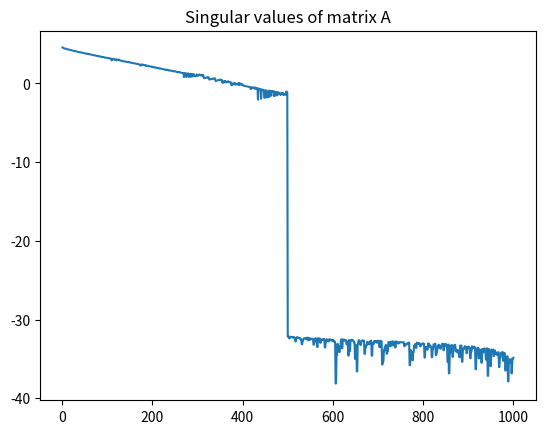
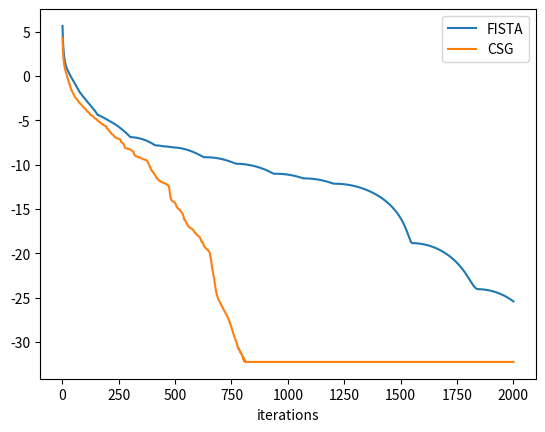

The matplotlib source for these figures, in order:
import numpy as np
import matplotlib.pyplot as plt
from math import sqrt


class Prob:

    '''
    A class describing a linear inverse problem b = A*x,
    and some routines used by optimization algorithms minimizing
         ||A x - b||^2 + beta*||x||_1
    The matrix A is built to be ill-conditioned : A = vals*vects
    
    Attributes
    ----------
    
    NVAR: integer
        Second dimension of matrix "A" (eg. 1000).
    NSPACE: integer
        Dimension of the observation vector "b" (eg. 500), and first dimension of matrix "A".
    L: float
        Lipschitz constant of the data fidelity term (i.e largest singular value of A)
    b: numpy array
        Observation vector
    beta: float
        the weight of L1 regularization parameters
    vects : numpy array
        Vectors characterizing matrix "A"
    vals: numpy array
        Values characterizing matric "A"
    
    Methods
    --------
    
    error_Qgradient: computes the quadratic part of the gradient
    error_gradient_Q: computes the whole gradient
    forth_back: computes q(p) = A^T A p
    line_search: Line search to determine the gradient step in conjugate gradient
    '''

    def __init__(self, beta=None, alpha=None):
        '''
        Creates a  matrix "A" with tunable condition number,
        and an observation vector "b".
        
        Parameters
        ----------
    
        param beta: float
            the weight of L1 regularization parameters
        param alpha: float
            parameter tuning the condition number of the matrix A
        '''
        self.NVAR = 1000
        self.NSPACE = 500
        vects = np.zeros([self.NVAR, self.NSPACE], "d")
        for i in range(self.NVAR):
            vects[i] = np.random.random(self.NSPACE)
            vects[i] /= np.sqrt((vects[i] * vects[i]).sum())
            vects[i] -= vects[i].mean()
        vals = np.zeros(self.NSPACE, "d")
        eig = 1.0
        for i in range(self.NSPACE):
            vals[i] = eig
            eig *= alpha
        self.vals = np.sqrt(vals)
        vals2 = vals
        A = np.dot(vals2 * vects, vects.T)
        evals2 = np.linalg.eigvals(A).real
        
        plt.figure()
        plt.plot((np.arange(len(evals2)) + 1), np.log(abs(evals2)))
        plt.title("Singular values of matrix A")
        plt.show()
        
        self.vects = vects
        self.L = evals2.max()
        
        xrandom = np.random.random(self.NVAR)
        xrandom -= xrandom.mean()
        self.b = self.vals * np.dot(self.vects.T, xrandom)
        self.beta = beta

    def error_gradient_Q(self, x, M=None):
        '''
        calculate the (opposite of the) whole gradient : quadratic part + beta*sign(x)
        '''
        if M is not None:
            x = x * M
        error = -self.b + self.vals * np.dot(self.vects.T, x)
        err = (error*error).sum()/2.0 + self.beta * (np.abs(x)).sum()
        Qgrad = np.dot(self.vects, self.vals*error)  # A^T (A x - b)
        grad = Qgrad + self.beta * (np.sign(x))         # A^T (A x - b) + beta*sign(x)
        if M is not None:
            grad = grad * M
            Qgrad = Qgrad * M
        return err, grad, Qgrad

    def error_Qgradient(self, x, M=None):
        '''
        returns only the (opposite of the) quadratic part of the gradient
        '''
        if M is not None:
            x = x * M
        error = -self.b + self.vals * np.dot(self.vects.T, x)
        err = (error * error).sum()/2.0 + self.beta * (np.abs(x)).sum()
        grad = np.dot(self.vects, self.vals * error)
        if M is not None:
            grad = grad * M
        return err, grad

    def forth_back(self, p, M=None):
        '''
        Computes q = A^T * A * p
        '''
        if M is not None:
            p = p * M
        error = self.vals * np.dot(self.vects.T, p)
        grad = np.dot(self.vects, self.vals * error)
        if M is not None:
            grad = grad * M
        return grad

    def line_search(self, grad, Qgrad, p, K, x, M=None):
        '''
        Line search to determine the gradient step,
        using secant method and interval bissection.
        '''
        if M is None:
            M = 1
        speed0 = -(grad*p).sum()
        speed0_q = -(Qgrad*p).sum()
        d_0 = -speed0  # derivee le long de p initial
        dQ_0 = -speed0_q   # partie quadratique de cette derivee

        step = 1.2 * speed0/K
        d = dQ_0 + K * step + self.beta * (np.sign((x + step * p) * M) * M * p).sum()
        al = 0.0
        ah = step
        fp_l = d_0
        fp_h = d

        alphaold = -1
        alpha = (al * fp_h - ah * fp_l)/(fp_h - fp_l)  # secant method
        
        for iter in range(4000):
            if ((abs(ah) + abs(al)) == 0 or abs((ah - al)/(abs(ah) + abs(al))) < 1.2e-7):
                break
            if (abs((alpha + alphaold) == 0 or (alpha - alphaold)/(alpha + alphaold)) < 1.2e-7):
                break
            dQ = dQ_0 + alpha * K
            d = dQ + self.beta * (np.sign((x + alpha * p) * M) * M * p).sum()

            if (abs(d) > min(abs(fp_l), abs(fp_h))/2.0):
                alphadev = (al + ah)/2.0
                dQ_dev = dQ_0 + alphadev * K
                d_dev = dQ_dev + self.beta*(np.sign((x + alphadev * p) * M) * M * p).sum()
                if(abs(d) > abs(d_dev)):
                    alpha = alphadev
                    d = d_dev
            alphaold = alpha
            if (d < 0):
                al = alpha
                fp_l = d
            else:
                ah = alpha
                fp_h = d
            alpha = (al * fp_h - ah * fp_l)/(fp_h - fp_l)
        else:
            print("[LS] reaching the end")
            return alpha, False
        return alpha, True


def Fista(prob=None, nsteps=None, y=None, restart_if_increase=False):
    '''
    Nesterov algorithm (FISTA)
    '''
    xold = y
    errs = []
    spa = []
    told = 1.0
    for step in range(nsteps):
        err, grad = prob.error_Qgradient(y)
        errs.append(err)
        p = -grad
        L = prob.L
        alpha = 1.0/L
        x = y + alpha * p
        x = np.maximum((np.abs(x) - prob.beta/L), 0) * np.sign(x)
        t = (1 + sqrt(4 * told * told + 1)) * 0.5
        y = x + (x - xold) * (told - 1)/t

        if (restart_if_increase):
            errY, gradY = prob.error_Qgradient(y)
            if errY > err:
                y = x
                t = 1
                told = t
            else:
                told = t
                xold = x
        else:
            told = t
            xold = x

        spa.append(np.abs(np.sign(x)).sum())
    return y, errs, spa
    
    
def CSG(prob=None, nsteps=None, x=None, shrink=0.9, increase=0.02):
    '''
    Conjugate subgradient algorithm
    
    Parameters
    ----------
    
    nsteps: integer
        Number of iterations
    x: numpy array
        Initial guess
    shrink: float
        parameter tuning the decrease of preconditioner values when the quadratic gradient is "small"
    increase: float
        parameter tuning the increase of preconditioner values when the quadratic gradient is "big"
    '''
    errs = []
    spa = []
    mult = np.ones_like(x)  # preconditioner
    err, grad, Qgrad = prob.error_gradient_Q(x, mult)  # initial gradient
    p = - grad  # initial conjugate direction
    
    for step in range(nsteps):
        dp = prob.forth_back(p, mult)  # A^T*A*p
        K = np.sum(dp * p)  # parabola slope
        alpha, ok = prob.line_search(grad, Qgrad, p, K, x, mult)

        # update x and "residual"
        Qgrad = Qgrad + dp * alpha
        newx = x + p * alpha

        # UPDATE PRECONDITIONER
        # -----------
        oldmult = mult
        nonsmall = np.less(mult, 1.0)
        # if |Qgrad|<beta*preconditioner  AND  sign change in (x_old -> x) : consider as small value
        small = np.less(np.abs(Qgrad), prob.beta * mult) * np.less(x * newx, 0)
        nonsmall = nonsmall * (1 - small)
        # update preconditioner : (1 - shrink*small) + (increase*non_small)
        mult = mult * (1 - shrink * small + nonsmall * increase)
        mult = np.minimum(mult, 1)
        # if |Qgrad| < beta*precond  AND  |x| < epsilon
        sticker = 1 - np.less(np.abs(Qgrad), prob.beta * mult) * (np.less(np.abs(newx), 1.0e-20))
        mvar = mult/oldmult
        
        # update preconditioned variables
        x = newx/mvar * sticker
        pold = p * mvar * sticker
        dpold = dp * mvar * sticker
        
        # re-calculate gradient
        err, grad, Qgrad = prob.error_gradient_Q(x, mult)
        grad = grad * sticker
        Qgrad = Qgrad * sticker
        errs.append(err)
        spa.append(np.abs(np.sign(x)).sum())

        beta_cg = -(dpold * (-grad)).sum()/(dpold * pold).sum()
        if(beta_cg < 0):
            beta_cg = 0
            
        # update conjugate direction
        p = beta_cg * pold + (-grad)

    return x, errs, spa
    

if __name__ == '__main__':
    
    # Create an instance of the problem A*x = b
    prob = Prob(beta=0.1, alpha=1.01)
    # Initial guess for FISTA
    y = np.zeros(prob.NVAR, "d")
    # Run 2000 iterations of restarted FISTA
    print("Running FISTA ...")
    y, errsF, spaF = Fista(prob=prob, nsteps=2000, y=np.zeros(prob.NVAR, "d"), restart_if_increase=True)
    
    # Initial guess for CSG
    x = np.zeros(prob.NVAR, "d")
    # Run 2000 iterations of CSG
    print("Running CSG ...")
    x, errsC, spaC = CSG(prob=prob, nsteps=2000, x=np.zeros(prob.NVAR, "d"), shrink=0.85, increase=0.04)
    
    # Compare the decay of the objective function for both methods
    limit = np.array(errsF).min()
    limit = min(limit, np.array(errsC).min())

    plt.figure()
    plt.plot((np.arange(len(errsF)) + 1), np.log(errsF - limit))
    tmp = errsC - limit
    tmp[tmp < 1e-14] = 1e-14
    plt.plot((np.arange(len(errsC)) + 1), np.log(tmp))
    plt.legend(['FISTA', 'CSG'])
    plt.xlabel('iterations')
    plt.show()
    
